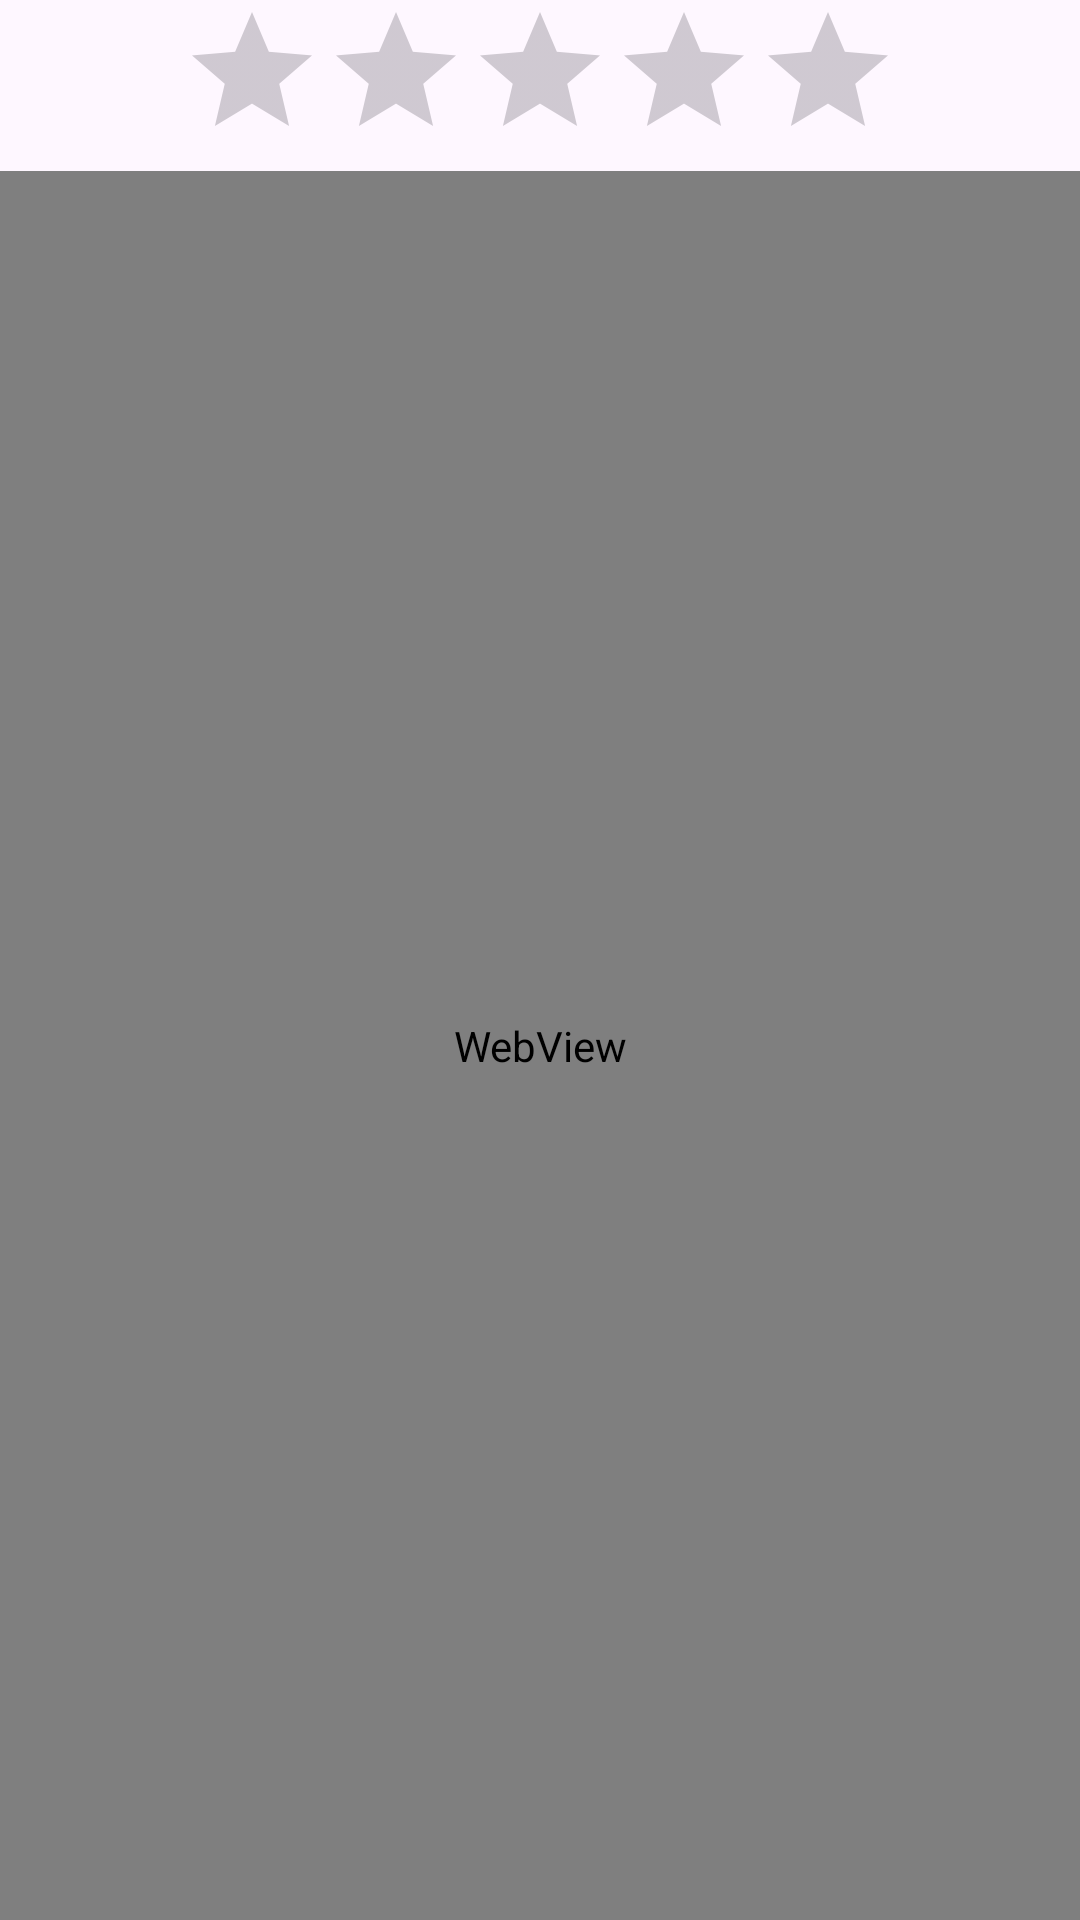

Produce the Android XML layout that renders to this screen, including the resource entries it uses.
<!-- AndroidManifest.xml: application theme Theme.AdapterViewXPath -->
<!-- res/layout/activity_saint_detail.xml -->
<?xml version="1.0" encoding="utf-8"?>
<LinearLayout xmlns:android="http://schemas.android.com/apk/res/android"
    xmlns:tools="http://schemas.android.com/tools"
    android:layout_width="match_parent"
    android:layout_height="match_parent"
    android:paddingBottom="@dimen/activity_vertical_margin"
    android:paddingLeft="@dimen/activity_horizontal_margin"
    android:paddingRight="@dimen/activity_horizontal_margin"
    android:paddingTop="@dimen/activity_vertical_margin"
    android:orientation="vertical"
    tools:context="com.example.adapterviewxpath.SaintDetail">

    <RatingBar
        android:id="@+id/rating"
        android:layout_gravity="center_horizontal"
        android:layout_width="wrap_content"
        android:layout_height="wrap_content" />

    <WebView
        android:id="@+id/saint_detail"
        android:layout_width="match_parent"
        android:layout_height="match_parent"/>
</LinearLayout>
<!-- resources referenced by this layout -->
<resources>
  <style name="Theme.AdapterViewXPath" parent="Base.Theme.AdapterViewXPath" />
  <style name="Base.Theme.AdapterViewXPath" parent="Theme.Material3.DayNight.NoActionBar">
          
          
      </style>
</resources>
